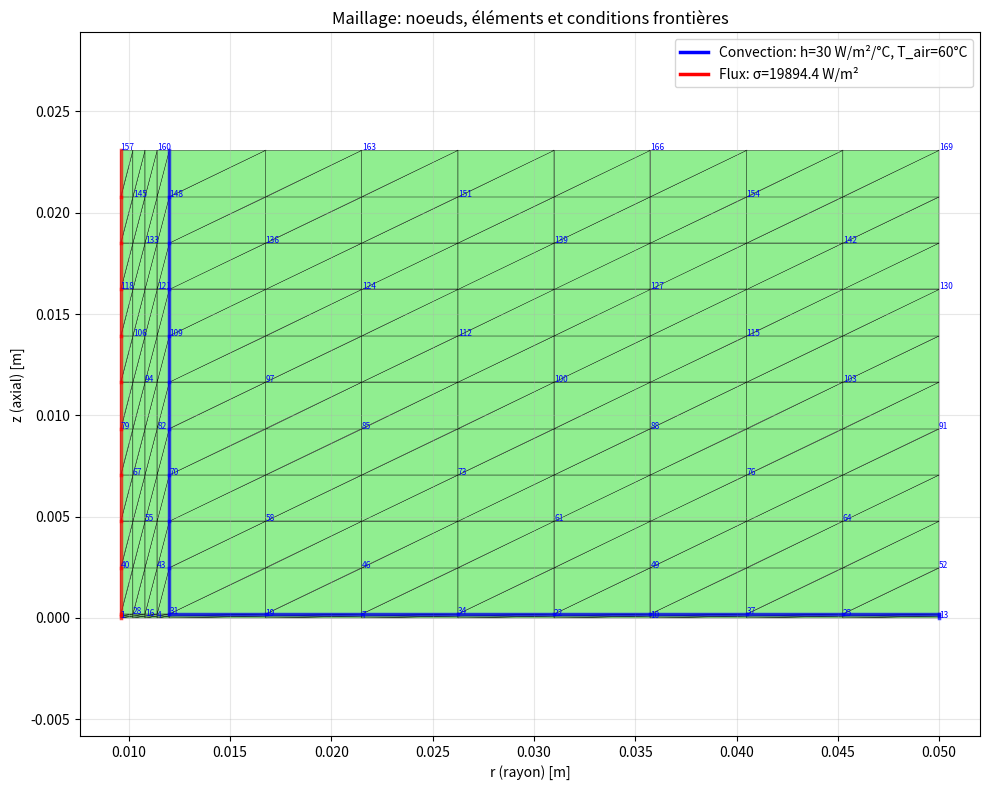
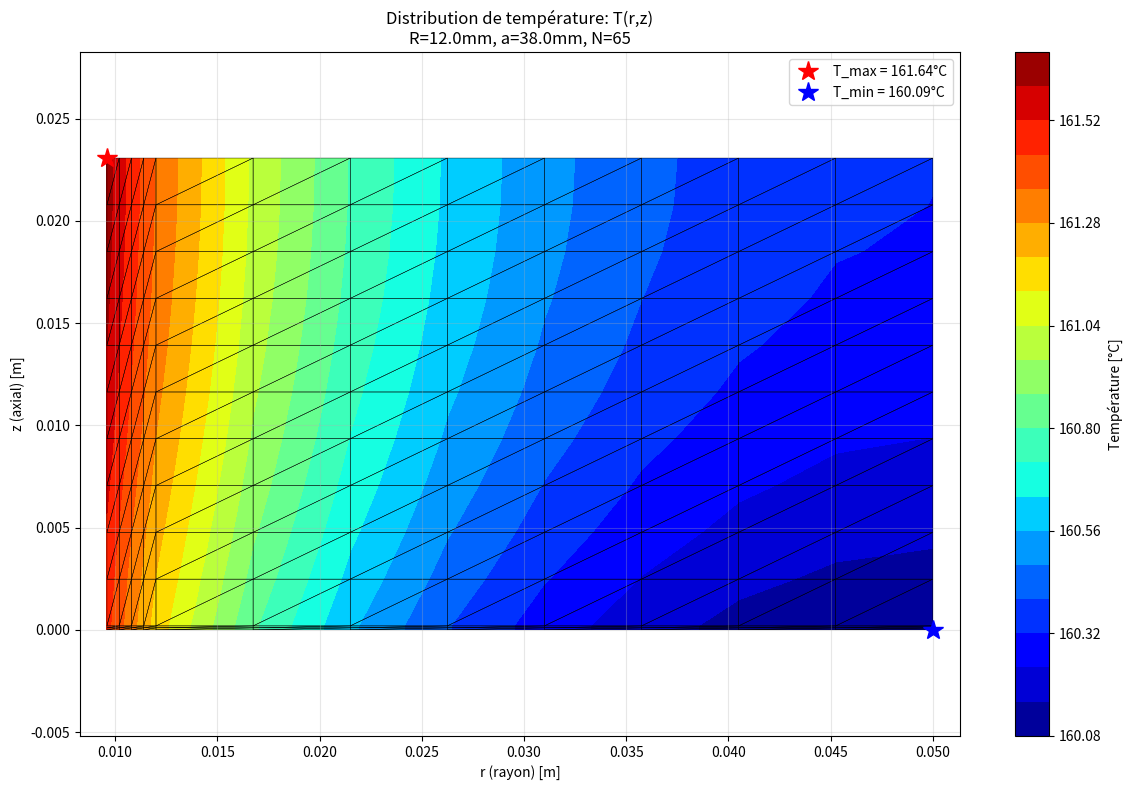

Write Python code to recreate these figures, in order.
import numpy as py
from numpy.linalg import solve
import matplotlib.pyplot as plt
import matplotlib.tri as tri

# ============================================================================
# PROJET MEC423 - CONCEPTION D'UNE PLINTHE CHAUFFANTE ÉLECTRIQUE
# Modèle axisymétrique avec éléments finis triangulaires
# ============================================================================

Resoudre = True  # False pour vérifier maillage, True pour résoudre
pi = py.pi

# ============================================================================
# 1) PARAMÈTRES DU PROBLÈME
# ============================================================================

# --- Données du projet (MEC423-02, Équipe 10) ---
L = 3.0      # Longueur du tube [m]
P = 3600     # Puissance à dissiper [W] (3.6 kW)
h_conv = 30  # Coefficient de convection [W/(m²·°C)]
T_air = 60   # Température de l'air ambiant [°C]

# --- Propriétés matériaux ---
k_c = 150    # Conductivité thermique [W/(m·°C)] - tube et ailettes

# --- Variables de conception (à optimiser) ---
R = 0.012    # Rayon extérieur du tube [m] - Exemple: 20 mm
a = 0.038    # Longueur radiale des ailettes [m] - Exemple: 25 mm
N = 65       # Nombre total d'ailettes - Exemple: 50

# --- Paramètres géométriques calculés ---
t1 = R / 5              # Épaisseur de la paroi du tube [m]
R_int = R - t1          # Rayon intérieur du tube [m]
t_a = a / 100           # Épaisseur de l'ailette [m]
pas_ailette = L / N     # Espacement entre ailettes [m]

# --- Paramètres de maillage ---
nr_tube = 5      # Nombre de divisions radiales dans le tube
nr_ailette = 8   # Nombre de divisions radiales dans l'ailette
nz_ailette = 3   # Nombre de divisions axiales dans l'épaisseur d'ailette
nz_espace = 10   # Nombre de divisions axiales entre ailettes

# --- Affichage des paramètres ---
print("="*70)
print(" PROJET MEC423 - PLINTHE CHAUFFANTE ÉLECTRIQUE")
print("="*70)
print(f"\nDonnées du projet:")
print(f"  Longueur tube L = {L} m")
print(f"  Puissance P = {P/1000} kW")
print(f"  Convection h = {h_conv} W/(m²·°C)")
print(f"  Température air T_air = {T_air} °C")
print(f"\nVariables de conception:")
print(f"  Rayon tube R = {R*1000:.1f} mm")
print(f"  Longueur ailettes a = {a*1000:.1f} mm")
print(f"  Nombre d'ailettes N = {N}")
print(f"\nGéométrie calculée:")
print(f"  Rayon intérieur R_int = {R_int*1000:.2f} mm")
print(f"  Épaisseur paroi t1 = {t1*1000:.2f} mm")
print(f"  Épaisseur ailette t_a = {t_a*1000:.3f} mm")
print(f"  Pas entre ailettes = {pas_ailette*1000:.2f} mm")
print("="*70)

# ============================================================================
# 2) GÉNÉRATION DU MAILLAGE - COORDONNÉES DES NOEUDS
# ============================================================================

# Domaine: z ∈ [0, pas_ailette/2], r ∈ [R_int, R+a]
# z=0: plan de symétrie au milieu de l'ailette
# z=pas_ailette/2: plan de symétrie entre deux ailettes

z_max = pas_ailette / 2  # Demi-distance entre ailettes

# Création des coordonnées r (radiales)
r_tube = py.linspace(R_int, R, nr_tube)
r_ailette_sans_tube = py.linspace(R, R+a, nr_ailette+1)[1:]  # Sans répéter R
r_coords = py.concatenate([r_tube, r_ailette_sans_tube])

# Création des coordonnées z (axiales)
# Zone 1: épaisseur d'ailette [0, t_a/2]
z_ailette = py.linspace(0, t_a/2, nz_ailette)
# Zone 2: espace entre ailettes [t_a/2, z_max]
z_espace = py.linspace(t_a/2, z_max, nz_espace+1)[1:]  # Sans répéter t_a/2
z_coords = py.concatenate([z_ailette, z_espace])

# Génération de la grille de noeuds
nz_total = len(z_coords)
nr_total = len(r_coords)
nn_total = nz_total * nr_total

# Initialisation du tableau de coordonnées
xy = py.zeros((nn_total, 2))

# Remplissage (x=r, y=z en coordonnées axisymétriques)
node_id = 0
for iz in range(nz_total):
    for ir in range(nr_total):
        xy[node_id, 0] = r_coords[ir]  # coordonnée radiale (r)
        xy[node_id, 1] = z_coords[iz]  # coordonnée axiale (z)
        node_id += 1

print(f"\nMaillage généré:")
print(f"  Nombre de noeuds: {nn_total}")

# ============================================================================
# 3) CONNECTIVITÉS DES ÉLÉMENTS
# ============================================================================

# Fonction pour obtenir le numéro de noeud à partir des indices (ir, iz)
def get_node_number(ir, iz):
    return iz * nr_total + ir + 1  # +1 car numérotation commence à 1

# Création des éléments triangulaires
elements = []

for iz in range(nz_total - 1):
    for ir in range(nr_total - 1):
        # Noeuds du quadrilatère
        n1 = get_node_number(ir, iz)
        n2 = get_node_number(ir+1, iz)
        n3 = get_node_number(ir+1, iz+1)
        n4 = get_node_number(ir, iz+1)
        
        # Diviser le quadrilatère en 2 triangles
        elements.append([n1, n2, n3])
        elements.append([n1, n3, n4])

cn = py.array(elements)
ne = cn.shape[0]
print(f"  Nombre d'éléments: {ne}")

# ============================================================================
# 4) PROPRIÉTÉS MATÉRIAUX
# ============================================================================

kc = py.full(ne, k_c)  # Conductivité pour tous les éléments

# ============================================================================
# 5) CHALEUR VOLUMIQUE (si applicable)
# ============================================================================

Q = 0  # Pas de génération volumique dans ce cas

# ============================================================================
# 6) CONDITIONS FRONTIÈRES - CONVECTION
# ============================================================================

# Surfaces exposées à la convection:
# 1. Surface extérieure du tube: r=R, z ∈ [t_a/2, z_max]
# 2. Surface supérieure de l'ailette: z=t_a/2, r ∈ [R, R+a]
# 3. Extrémité de l'ailette: r=R+a, z ∈ [0, t_a/2]

convection_faces = []

# Trouver les indices correspondants
idx_R = py.where(py.isclose(r_coords, R))[0][0]
idx_Ra = py.where(py.isclose(r_coords, R+a))[0][0]
idx_ta2 = py.where(py.isclose(z_coords, t_a/2))[0][0]
idx_0 = 0
idx_zmax = nz_total - 1

# 1. Surface extérieure tube: r=R, z ∈ [t_a/2, z_max]
for iz in range(idx_ta2, idx_zmax):
    ni = get_node_number(idx_R, iz)
    nj = get_node_number(idx_R, iz+1)
    convection_faces.append([ni, nj, h_conv, T_air])

# 2. Surface supérieure ailette: z=t_a/2, r ∈ [R, R+a]
for ir in range(idx_R, idx_Ra):
    ni = get_node_number(ir, idx_ta2)
    nj = get_node_number(ir+1, idx_ta2)
    convection_faces.append([ni, nj, h_conv, T_air])

# 3. Extrémité ailette: r=R+a, z ∈ [0, t_a/2]
for iz in range(idx_0, idx_ta2):
    ni = get_node_number(idx_Ra, iz)
    nj = get_node_number(idx_Ra, iz+1)
    convection_faces.append([ni, nj, h_conv, T_air])

ijhTf = py.array(convection_faces)
nh = ijhTf.shape[0]
print(f"\nConditions frontières:")
print(f"  Facettes avec convection: {nh}")

# ============================================================================
# 7) CONDITIONS FRONTIÈRES - FLUX DE CHALEUR
# ============================================================================

# Flux imposé sur la surface intérieure du tube: r=R_int
# Formule: σ_i = P / [2π(R-t1)L]
sigma_i = P / (2 * pi * R_int * L)  # [W/m²]

print(f"  Flux de chaleur imposé: σ_i = {sigma_i:.2f} W/m²")

flux_faces = []

# Surface intérieure: r=R_int, toutes les valeurs de z
idx_Rint = 0  # Premier indice radial
for iz in range(nz_total - 1):
    ni = get_node_number(idx_Rint, iz)
    nj = get_node_number(idx_Rint, iz+1)
    flux_faces.append([ni, nj, sigma_i])

ijflux = py.array(flux_faces)
nflux = ijflux.shape[0]
print(f"  Facettes avec flux imposé: {nflux}")

# ============================================================================
# VISUALISATION DU MAILLAGE ET VÉRIFICATION
# ============================================================================

nn = xy.shape[0]
ne = cn.shape[0]

plt.figure(1, figsize=(10, 8))

# Tracer les éléments
for ie in range(ne):
    nijk = cn[ie, :]
    xe = xy[nijk-1, 0]
    xc = py.mean(xe)
    ye = xy[nijk-1, 1]
    yc = py.mean(ye)
    plt.fill(xe, ye, 'lightgreen', edgecolor='k', linewidth=0.3)

# Numéroter quelques éléments (pas tous pour éviter surcharge)
if ne < 100:
    for ie in range(0, ne, max(1, ne//50)):
        nijk = cn[ie, :]
        xe = xy[nijk-1, 0]
        xc = py.mean(xe)
        ye = xy[nijk-1, 1]
        yc = py.mean(ye)
        plt.text(xc, yc, '%d' % (ie+1), fontsize=6, ha='center')

# Numéroter quelques noeuds
if nn < 200:
    for i in range(0, nn, max(1, nn//50)):
        xi = xy[i, 0]
        yi = xy[i, 1]
        plt.text(xi, yi, '%d' % (i+1), color='b', fontsize=6)

# Visualiser les frontières de convection
for i in range(nh):
    ni = int(ijhTf[i, 0]) - 1
    nj = int(ijhTf[i, 1]) - 1
    plt.plot([xy[ni, 0], xy[nj, 0]], [xy[ni, 1], xy[nj, 1]], 
             'b', linewidth=2.5, alpha=0.7)

s = f'Convection: h={h_conv} W/m²/°C, T_air={T_air}°C'
plt.plot([], [], 'b', linewidth=2.5, label=s)

# Visualiser les frontières de flux
for i in range(nflux):
    ni = int(ijflux[i, 0]) - 1
    nj = int(ijflux[i, 1]) - 1
    plt.plot([xy[ni, 0], xy[nj, 0]], [xy[ni, 1], xy[nj, 1]], 
             'r', linewidth=2.5, alpha=0.7)

s = f'Flux: σ={sigma_i:.1f} W/m²'
plt.plot([], [], 'r', linewidth=2.5, label=s)

plt.xlabel('r (rayon) [m]')
plt.ylabel('z (axial) [m]')
plt.axis('equal')
plt.title('Maillage: noeuds, éléments et conditions frontières')
plt.legend()
plt.grid(True, alpha=0.3)
plt.tight_layout()
plt.show(block=False)
plt.pause(1)

print("\nVérifiez le maillage dans la Figure 1.")
print("Fermer la figure pour continuer vers la résolution...")
# input()  # Commenté pour permettre l'optimisation automatique

# ============================================================================
# RÉSOLUTION DU PROBLÈME THERMIQUE
# ============================================================================

if Resoudre:
    
    print("\nRésolution en cours...")
    
    # Initialisation des matrices globales
    kg = py.zeros((nn, nn))
    fg = py.zeros(nn)
    
    # ========================================================================
    # 8) CALCUL DES MATRICES DE CONDUCTION
    # ========================================================================
    
    for ie in range(ne):
        ni = cn[ie, 0]
        nj = cn[ie, 1]
        nk = cn[ie, 2]
        
        xi = xy[ni-1, 0]
        yi = xy[ni-1, 1]
        xj = xy[nj-1, 0]
        yj = xy[nj-1, 1]
        xk = xy[nk-1, 0]
        yk = xy[nk-1, 1]
        
        # Vecteurs pour le calcul de la matrice de rigidité
        Vi = py.array([xk-xj, yk-yj])
        Vj = py.array([xi-xk, yi-yk])
        Vk = py.array([xj-xi, yj-yi])
        
        # Aire de l'élément
        A = 0.5 * ((xj-xi)*(yk-yj) - (yj-yi)*(xk-xj))
        
        # Rayon moyen (pour axisymétrique)
        xm = (xi + xj + xk) / 3
        
        # Matrice de conduction élémentaire (axisymétrique)
        K = kc[ie] * xm / (4 * abs(A)) * py.array([
            [py.dot(Vi, Vi), py.dot(Vi, Vj), py.dot(Vi, Vk)],
            [py.dot(Vj, Vi), py.dot(Vj, Vj), py.dot(Vj, Vk)],
            [py.dot(Vk, Vi), py.dot(Vk, Vj), py.dot(Vk, Vk)]
        ])
        
        # Force volumique (si Q ≠ 0)
        fV = Q * abs(A) / 12 * py.array([
            2*xi + xj + xk,
            xi + 2*xj + xk,
            xi + xj + 2*xk
        ])
        
        # Assemblage
        ind = py.array([ni-1, nj-1, nk-1])
        ix, iy = py.meshgrid(ind, ind)
        kg[ix, iy] += K
        fg[ix] += fV
    
    # ========================================================================
    # 9) ASSEMBLAGE CHARGEMENT DÛ À LA CONVECTION
    # ========================================================================
    
    for fi in range(nh):
        ni = int(ijhTf[fi, 0])
        nj = int(ijhTf[fi, 1])
        hij = ijhTf[fi, 2]
        Tfij = ijhTf[fi, 3]
        
        xi = xy[ni-1, 0]
        yi = xy[ni-1, 1]
        xj = xy[nj-1, 0]
        yj = xy[nj-1, 1]
        
        # Longueur de la facette
        Lij = py.sqrt((xj-xi)**2 + (yj-yi)**2)
        
        # Matrice de convection (axisymétrique)
        H = Lij * hij / 12 * py.array([
            [3*xi + xj, xi + xj],
            [xi + xj, xi + 3*xj]
        ])
        
        # Vecteur force de convection
        fh = Lij * hij * Tfij / 6 * py.array([
            2*xi + xj,
            xi + 2*xj
        ])
        
        # Assemblage
        ind = py.array([ni-1, nj-1])
        ix, iy = py.meshgrid(ind, ind)
        kg[ix, iy] += H
        fg[ix] += fh
    
    # ========================================================================
    # 10) ASSEMBLAGE CHARGEMENT DÛ AU FLUX DE CHALEUR
    # ========================================================================
    
    for fi in range(nflux):
        ni = int(ijflux[fi, 0])
        nj = int(ijflux[fi, 1])
        sij = ijflux[fi, 2]
        
        xi = xy[ni-1, 0]
        yi = xy[ni-1, 1]
        xj = xy[nj-1, 0]
        yj = xy[nj-1, 1]
        
        # Longueur de la facette
        Lij = py.sqrt((xj-xi)**2 + (yj-yi)**2)
        
        # Vecteur force de flux (axisymétrique)
        fs = Lij * sij / 6 * py.array([
            2*xi + xj,
            xi + 2*xj
        ])
        
        # Assemblage
        ind = py.array([ni-1, nj-1])
        fg[ind] += fs
    
    # ========================================================================
    # 11) RÉSOLUTION DU SYSTÈME D'ÉQUATIONS
    # ========================================================================
    
    T = solve(kg, fg)
    
    print("Résolution terminée!")
    
    # ========================================================================
    # 12) ANALYSE DES RÉSULTATS
    # ========================================================================
    
    Tmax = py.max(T)
    Tmin = py.min(T)
    idx_max = py.argmax(T)
    idx_min = py.argmin(T)
    
    print("\n" + "="*70)
    print(" RÉSULTATS DE L'ANALYSE THERMIQUE")
    print("="*70)
    print(f"  Température maximale: T_max = {Tmax:.2f} °C")
    print(f"    Position: r = {xy[idx_max, 0]*1000:.2f} mm, z = {xy[idx_max, 1]*1000:.2f} mm")
    print(f"  Température minimale: T_min = {Tmin:.2f} °C")
    print(f"    Position: r = {xy[idx_min, 0]*1000:.2f} mm, z = {xy[idx_min, 1]*1000:.2f} mm")
    print(f"\n  Critère de conception: T_max ≤ 250°C")
    
    if Tmax <= 250:
        print(f"  ✓ RESPECTÉ (marge: {250-Tmax:.2f} °C)")
    else:
        print(f"  ✗ NON RESPECTÉ (dépassement: {Tmax-250:.2f} °C)")
    
    # Calcul du coût
    cout_tube = 2e4 * L * R**2
    cout_ailettes = 1000 * N * a * ((R+a)**2 - R**2)
    cout_assemblage = 3 * py.sqrt(N)
    cout_total = cout_tube + cout_ailettes + cout_assemblage
    
    print(f"\n  COÛT DE LA CONCEPTION:")
    print(f"    Coût tube:       {cout_tube:.2f} $")
    print(f"    Coût ailettes:   {cout_ailettes:.2f} $")
    print(f"    Coût assemblage: {cout_assemblage:.2f} $")
    print(f"    COÛT TOTAL:      {cout_total:.2f} $")
    print("="*70)
    
    # ========================================================================
    # 13) VISUALISATION DES RÉSULTATS
    # ========================================================================
    
    plt.figure(2, figsize=(12, 8))
    
    noeud_x = xy[:, 0]
    noeud_y = xy[:, 1]
    triangulation = tri.Triangulation(noeud_x, noeud_y, cn-1)
    
    # Contours de température
    contour = plt.tricontourf(triangulation, T, levels=20, cmap='jet')
    
    # Tracer les éléments (contours)
    for ie in range(ne):
        nijk = cn[ie, :]
        xe = xy[nijk-1, 0]
        ye = xy[nijk-1, 1]
        plt.fill(xe, ye, color=(1, 1, 1, 0.0), edgecolor='k', linewidth=0.3)
    
    # Annotations
    plt.plot(xy[idx_max, 0], xy[idx_max, 1], 'r*', markersize=15, 
             label=f'T_max = {Tmax:.2f}°C')
    plt.plot(xy[idx_min, 0], xy[idx_min, 1], 'b*', markersize=15, 
             label=f'T_min = {Tmin:.2f}°C')
    
    plt.xlabel('r (rayon) [m]')
    plt.ylabel('z (axial) [m]')
    plt.title(f'Distribution de température: T(r,z)\nR={R*1000:.1f}mm, a={a*1000:.1f}mm, N={N}')
    plt.colorbar(contour, label='Température [°C]')
    plt.axis('equal')
    plt.legend()
    plt.grid(True, alpha=0.3)
    plt.tight_layout()
    
    plt.show()
    
    print("\nAnalyse terminée. Fermez les fenêtres graphiques pour continuer.")
